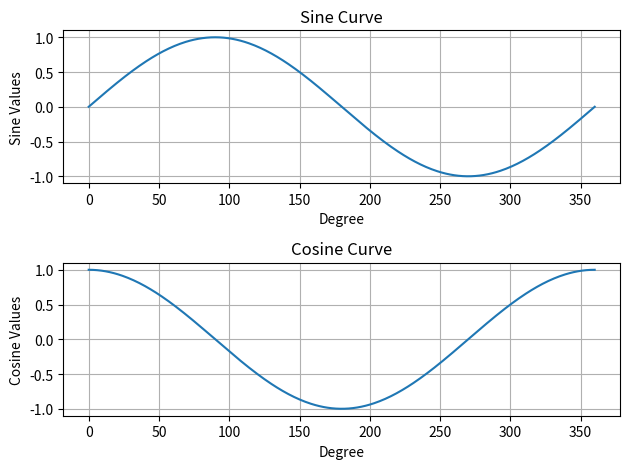

Reproduce this figure in Python.
import matplotlib.pyplot as plt
import math

def sine_curve():
    plt.subplot(2,1,1)
    degrees = range(0,360+1)
    sine_val = [math.sin(math.radians(i)) for i in degrees]
    plt.plot(degrees,sine_val)
    plt.xlabel('Degree')
    plt.ylabel('Sine Values')
    plt.title('Sine Curve')
    plt.grid()


def cosine_curve():
    plt.subplot(2,1,2)
    degrees = range(0,360+1)
    cos_val = [math.cos(math.radians(i)) for i in degrees]
    plt.plot(degrees,cos_val)
    plt.xlabel('Degree')
    plt.ylabel('Cosine Values')
    plt.title('Cosine Curve')
    plt.grid()


def main():
    sine_curve()
    cosine_curve()
    plt.tight_layout()
    plt.show()

main()